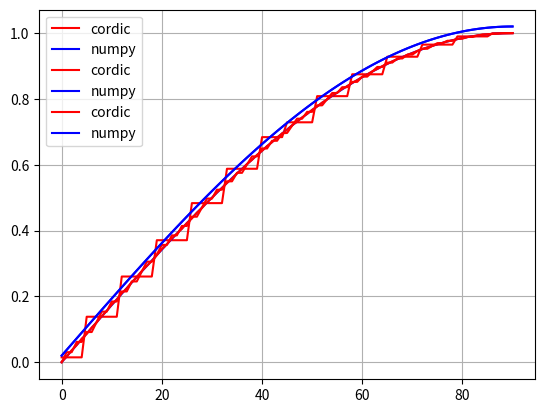

The matplotlib source for this figure:
import matplotlib.pyplot as plt
import numpy as np

data_10_iter=[
        [ 0,0.0011726802,1.0000761814,0.0011726802,0.0000761814,100.000,0.008],
        [ 1,0.0167806202,0.9999360752,0.0006717863,0.0000883801,4.003,0.009],
        [ 2,0.0363058568,0.9994176447,0.0014063601,0.0000268177,3.874,0.003],
        [ 3,0.0519144682,0.9987285075,0.0004214880,0.0000989728,0.812,0.010],
        [ 4,0.0714093909,0.9975241564,0.0016529171,0.0000398938,2.315,0.004],
        [ 5,0.0858859660,0.9963821278,0.0012697767,0.0001874297,1.478,0.019],
        [ 6,0.1053286152,0.9945147694,0.0008001519,0.0000071260,0.760,0.001],
        [ 7,0.1208522102,0.9927479474,0.0010171332,0.0002017957,0.842,0.020],
        [ 8,0.1401999641,0.9902008452,0.0010268631,0.0000672235,0.732,0.007],
        [ 9,0.1556537948,0.9878894877,0.0007806702,0.0002011471,0.502,0.020],
        [10,0.1749154013,0.9846615389,0.0012672237,0.0001462141,0.724,0.015],
        [11,0.1902784482,0.9818084619,0.0005305471,0.0001812785,0.279,0.018],
        [12,0.2092807371,0.9779342089,0.0013690463,0.0002133919,0.654,0.022],
        [13,0.2245344811,0.9745450275,0.0004165732,0.0001749627,0.186,0.018],
        [14,0.2435223655,0.9699745364,0.0016004699,0.0003211899,0.657,0.033],
        [15,0.2586475676,0.9660513338,0.0001714775,0.0001255075,0.066,0.013],
        [16,0.2774481762,0.9608206145,0.0018108204,0.0004410814,0.653,0.046],
        [17,0.2924243921,0.9563690285,0.0000526874,0.0000642725,0.018,0.007],
        [18,0.3073310520,0.9516834391,0.0016859423,0.0006269228,0.549,0.066],
        [19,0.3251452218,0.9457453825,0.0004229326,0.0002268069,0.130,0.024],
        [20,0.3435512762,0.9392157709,0.0015311329,0.0004768498,0.446,0.051],
        [21,0.3581836921,0.9337334665,0.0001842574,0.0001530400,0.051,0.016],
        [22,0.3763350045,0.9265666237,0.0017284111,0.0006172309,0.459,0.067],
        [23,0.3907657879,0.9205736488,0.0000346594,0.0000687953,0.009,0.007],
        [24,0.4050994316,0.9143567106,0.0016372115,0.0008112530,0.404,0.089],
        [25,0.4228792420,0.9062708704,0.0002609802,0.0000369167,0.062,0.004],
        [26,0.4368623186,0.8996138385,0.0015088282,0.0008197922,0.345,0.091],
        [27,0.4543481744,0.8909104782,0.0003576747,0.0000960460,0.079,0.011],
        [28,0.4682106568,0.8837038670,0.0012609060,0.0007562742,0.269,0.086],
        [29,0.4853645826,0.8743997745,0.0005549624,0.0002199326,0.114,0.025],
        [30,0.4989670003,0.8667096840,0.0010329997,0.0006842803,0.207,0.079],
        [31,0.5157967696,0.8568006981,0.0007586947,0.0003666026,0.147,0.043],
        [32,0.5291205039,0.8486372819,0.0007987604,0.0005891857,0.151,0.069],
        [33,0.5446674419,0.8387437758,0.0000284069,0.0000732079,0.005,0.009],
        [34,0.5577055299,0.8301314870,0.0014873735,0.0010939144,0.267,0.132],
        [35,0.5738098078,0.8190824429,0.0002333714,0.0000696014,0.041,0.008],
        [36,0.5865371490,0.8100172323,0.0012481033,0.0010002379,0.213,0.123],
        [37,0.6022307543,0.7984183504,0.0004157312,0.0002171596,0.069,0.027],
        [38,0.6146302652,0.7889127841,0.0010312101,0.0009020305,0.168,0.114],
        [39,0.6299202599,0.7767587849,0.0005998689,0.0003871766,0.095,0.050],
        [40,0.6418729918,0.7669112114,0.0009146178,0.0008667682,0.142,0.113],
        [41,0.6567280845,0.7542293861,0.0006690555,0.0004801942,0.102,0.064],
        [42,0.6684306187,0.7438778473,0.0006999876,0.0007330218,0.105,0.099],
        [43,0.6828308344,0.7306817333,0.0008324743,0.0006719683,0.122,0.092],
        [44,0.6941513412,0.7199358716,0.0005070292,0.0005960713,0.073,0.083],
        [45,0.7062435465,0.7080775359,0.0008632347,0.0009707547,0.122,0.137],
        [46,0.7199358716,0.6941513412,0.0005960713,0.0005070292,0.083,0.073],
        [47,0.7306817333,0.6828308344,0.0006719683,0.0008324743,0.092,0.122],
        [48,0.7438778473,0.6684306187,0.0007330218,0.0006999876,0.099,0.105],
        [49,0.7542293861,0.6567280845,0.0004801942,0.0006690555,0.064,0.102],
        [50,0.7669112114,0.6418729918,0.0008667682,0.0009146178,0.113,0.142],
        [51,0.7767587849,0.6299202599,0.0003871766,0.0005998689,0.050,0.095],
        [52,0.7889127841,0.6146302652,0.0009020305,0.0010312101,0.114,0.168],
        [53,0.7984183504,0.6022307543,0.0002171596,0.0004157312,0.027,0.069],
        [54,0.8100172323,0.5865371490,0.0010002379,0.0012481033,0.123,0.213],
        [55,0.8190824429,0.5738098078,0.0000696014,0.0002333714,0.008,0.041],
        [56,0.8301314870,0.5577055299,0.0010939144,0.0014873735,0.132,0.267],
        [57,0.8387437758,0.5446674419,0.0000732079,0.0000284069,0.009,0.005],
        [58,0.8486372819,0.5291205039,0.0005891857,0.0007987604,0.069,0.151],
        [59,0.8568006981,0.5157967696,0.0003666026,0.0007586947,0.043,0.147],
        [60,0.8667096840,0.4989670003,0.0006842803,0.0010329997,0.079,0.207],
        [61,0.8743997745,0.4853645826,0.0002199326,0.0005549624,0.025,0.114],
        [62,0.8837038670,0.4682106568,0.0007562742,0.0012609060,0.086,0.269],
        [63,0.8909104782,0.4543481744,0.0000960460,0.0003576747,0.011,0.079],
        [64,0.8996138385,0.4368623186,0.0008197922,0.0015088282,0.091,0.345],
        [65,0.9062708704,0.4228792420,0.0000369167,0.0002609802,0.004,0.062],
        [66,0.9143567106,0.4050994316,0.0008112530,0.0016372115,0.089,0.404],
        [67,0.9205736488,0.3907657879,0.0000687953,0.0000346594,0.007,0.009],
        [68,0.9265666237,0.3763350045,0.0006172309,0.0017284111,0.067,0.459],
        [69,0.9337334665,0.3581836921,0.0001530400,0.0001842574,0.016,0.051],
        [70,0.9392157709,0.3435512762,0.0004768498,0.0015311329,0.051,0.446],
        [71,0.9457453825,0.3251452218,0.0002268069,0.0004229326,0.024,0.130],
        [72,0.9516834391,0.3073310520,0.0006269228,0.0016859423,0.066,0.549],
        [73,0.9563690285,0.2924243921,0.0000642725,0.0000526874,0.007,0.018],
        [74,0.9608206145,0.2774481762,0.0004410814,0.0018108204,0.046,0.653],
        [75,0.9660513338,0.2586475676,0.0001255075,0.0001714775,0.013,0.066],
        [76,0.9699745364,0.2435223655,0.0003211899,0.0016004699,0.033,0.657],
        [77,0.9745450275,0.2245344811,0.0001749627,0.0004165732,0.018,0.186],
        [78,0.9779342089,0.2092807371,0.0002133919,0.0013690463,0.022,0.654],
        [79,0.9818084619,0.1902784482,0.0001812785,0.0005305471,0.018,0.279],
        [80,0.9846615389,0.1749154013,0.0001462141,0.0012672237,0.015,0.724],
        [81,0.9878894877,0.1556537948,0.0002011471,0.0007806702,0.020,0.502],
        [82,0.9902008452,0.1401999641,0.0000672235,0.0010268631,0.007,0.732],
        [83,0.9927479474,0.1208522102,0.0002017957,0.0010171332,0.020,0.842],
        [84,0.9945147694,0.1053286152,0.0000071260,0.0008001519,0.001,0.760],
        [85,0.9963821278,0.0858859660,0.0001874297,0.0012697767,0.019,1.478],
        [86,0.9975241564,0.0714093909,0.0000398938,0.0016529171,0.004,2.315],
        [87,0.9987285075,0.0519144682,0.0000989728,0.0004214880,0.010,0.812],
        [88,0.9994176447,0.0363058568,0.0000268177,0.0014063601,0.003,3.874],
        [89,0.9999360752,0.0167806202,0.0000883801,0.0006717863,0.009,4.003],
        [90,1.0000761814,0.0011726802,0.0000761814,0.0011726802,0.008,100.000],
]

data_7_iter=[
        [ 0,-0.0007804267,1.0000365088,0.0007804267,0.0000365088,100.000,0.004],
        [ 1,0.0304482262,0.9995731757,0.0129958198,0.0002745195,42.682,0.027],
        [ 2,0.0304482262,0.9995731757,0.0044512705,0.0001823486,14.619,0.018],
        [ 3,0.0616624000,0.9981339471,0.0093264438,0.0004955876,15.125,0.050],
        [ 4,0.0616624000,0.9981339471,0.0080940737,0.0005698969,13.126,0.057],
        [ 5,0.0917188201,0.9958219148,0.0045630774,0.0003727833,4.975,0.037],
        [ 6,0.0917188201,0.9958219148,0.0128096431,0.0013000194,13.966,0.131],
        [ 7,0.1227858857,0.9924702788,0.0009165423,0.0000758729,0.746,0.008],
        [ 8,0.1537180054,0.9881520140,0.0145449045,0.0021160547,9.462,0.214],
        [ 9,0.1537180054,0.9881520140,0.0027164596,0.0004636734,1.767,0.047],
        [10,0.1845151794,0.9828671205,0.0108670017,0.0019406325,5.889,0.197],
        [11,0.1845151794,0.9828671205,0.0062938160,0.0012399371,3.411,0.126],
        [12,0.2149984452,0.9766520857,0.0070867544,0.0014955150,3.296,0.153],
        [13,0.2149984452,0.9766520857,0.0099526092,0.0022820209,4.629,0.234],
        [14,0.2454064193,0.9694582597,0.0034845237,0.0008374666,1.420,0.086],
        [15,0.2454064193,0.9694582597,0.0134126258,0.0035324334,5.465,0.364],
        [16,0.2755601394,0.9613221300,0.0000772164,0.0000604340,0.028,0.006],
        [17,0.3054596055,0.9522436965,0.0130879007,0.0040610595,4.285,0.426],
        [18,0.3054596055,0.9522436965,0.0035573889,0.0011871802,1.165,0.125],
        [19,0.3269785335,0.9450707204,0.0014103790,0.0004478552,0.431,0.047],
        [20,0.3563451664,0.9343937876,0.0143250231,0.0052988332,4.020,0.567],
        [21,0.3563451664,0.9343937876,0.0020227831,0.0008133611,0.568,0.087],
        [22,0.3853498204,0.9228104594,0.0107432270,0.0043733952,2.788,0.474],
        [23,0.3853498204,0.9228104594,0.0053813081,0.0023056059,1.396,0.250],
        [24,0.4139924953,0.9103207357,0.0072558522,0.0032247219,1.753,0.354],
        [25,0.4139924953,0.9103207357,0.0086257664,0.0040129487,2.084,0.441],
        [26,0.4421081288,0.8970028040,0.0037369820,0.0017912423,0.845,0.200],
        [27,0.4421081288,0.8970028040,0.0118823710,0.0059962799,2.688,0.668],
        [28,0.4699168041,0.8827524145,0.0004452413,0.0001951784,0.095,0.022],
        [29,0.4972534587,0.8676477544,0.0124438385,0.0069719527,2.503,0.804],
        [30,0.4972534587,0.8676477544,0.0027465413,0.0016223506,0.552,0.187],
        [31,0.5241180928,0.8516888239,0.0090800179,0.0054784768,1.732,0.643],
        [32,0.5241180928,0.8516888239,0.0058011715,0.0036407278,1.107,0.427],
        [33,0.5495504483,0.8355045977,0.0049114133,0.0031659702,0.894,0.379],
        [34,0.5495504483,0.8355045977,0.0096424552,0.0064670252,1.755,0.774],
        [35,0.5753853244,0.8179274763,0.0018088881,0.0012245680,0.314,0.150],
        [36,0.5753853244,0.8179274763,0.0123999279,0.0089104819,2.155,1.089],
        [37,0.6006462467,0.7995609510,0.0011687765,0.0009254409,0.195,0.116],
        [38,0.6253332150,0.7804050219,0.0096717397,0.0076057317,1.547,0.975],
        [39,0.6253332150,0.7804050219,0.0039871761,0.0032590604,0.638,0.418],
        [40,0.6493054920,0.7605761014,0.0065178823,0.0054683417,1.004,0.719],
        [41,0.6493054920,0.7605761014,0.0067535370,0.0058665212,1.040,0.771],
        [42,0.6727507275,0.7399189730,0.0036201212,0.0032258525,0.538,0.436],
        [43,0.6727507275,0.7399189730,0.0092476326,0.0085652714,1.375,1.158],
        [44,0.6955281842,0.7185500491,0.0008698137,0.0007897513,0.125,0.110],
        [45,0.6964693296,0.7176378620,0.0106374516,0.0105310808,1.527,1.467],
        [46,0.7185500491,0.6955281842,0.0007897513,0.0008698137,0.110,0.125],
        [47,0.7399189730,0.6727507275,0.0085652714,0.0092476326,1.158,1.375],
        [48,0.7399189730,0.6727507275,0.0032258525,0.0036201212,0.436,0.538],
        [49,0.7605761014,0.6493054920,0.0058665212,0.0067535370,0.771,1.040],
        [50,0.7605761014,0.6493054920,0.0054683417,0.0065178823,0.719,1.004],
        [51,0.7804050219,0.6253332150,0.0032590604,0.0039871761,0.418,0.638],
        [52,0.7804050219,0.6253332150,0.0076057317,0.0096717397,0.975,1.547],
        [53,0.7995609510,0.6006462467,0.0009254409,0.0011687765,0.116,0.195],
        [54,0.8179274763,0.5753853244,0.0089104819,0.0123999279,1.089,2.155],
        [55,0.8179274763,0.5753853244,0.0012245680,0.0018088881,0.150,0.314],
        [56,0.8355045977,0.5495504483,0.0064670252,0.0096424552,0.774,1.755],
        [57,0.8355045977,0.5495504483,0.0031659702,0.0049114133,0.379,0.894],
        [58,0.8516888239,0.5241180928,0.0036407278,0.0058011715,0.427,1.107],
        [59,0.8516888239,0.5241180928,0.0054784768,0.0090800179,0.643,1.732],
        [60,0.8676477544,0.4972534587,0.0016223506,0.0027465413,0.187,0.552],
        [61,0.8676477544,0.4972534587,0.0069719527,0.0124438385,0.804,2.503],
        [62,0.8827524145,0.4699168041,0.0001951784,0.0004452413,0.022,0.095],
        [63,0.8970028040,0.4421081288,0.0059962799,0.0118823710,0.668,2.688],
        [64,0.8970028040,0.4421081288,0.0017912423,0.0037369820,0.200,0.845],
        [65,0.9103207357,0.4139924953,0.0040129487,0.0086257664,0.441,2.084],
        [66,0.9103207357,0.4139924953,0.0032247219,0.0072558522,0.354,1.753],
        [67,0.9228104594,0.3853498204,0.0023056059,0.0053813081,0.250,1.396],
        [68,0.9228104594,0.3853498204,0.0043733952,0.0107432270,0.474,2.788],
        [69,0.9343937876,0.3563451664,0.0008133611,0.0020227831,0.087,0.568],
        [70,0.9343937876,0.3563451664,0.0052988332,0.0143250231,0.567,4.020],
        [71,0.9450707204,0.3269785335,0.0004478552,0.0014103790,0.047,0.431],
        [72,0.9522436965,0.3054596055,0.0011871802,0.0035573889,0.125,1.165],
        [73,0.9522436965,0.3054596055,0.0040610595,0.0130879007,0.426,4.285],
        [74,0.9613221300,0.2755601394,0.0000604340,0.0000772164,0.006,0.028],
        [75,0.9694582597,0.2454064193,0.0035324334,0.0134126258,0.364,5.465],
        [76,0.9694582597,0.2454064193,0.0008374666,0.0034845237,0.086,1.420],
        [77,0.9766520857,0.2149984452,0.0022820209,0.0099526092,0.234,4.629],
        [78,0.9766520857,0.2149984452,0.0014955150,0.0070867544,0.153,3.296],
        [79,0.9828671205,0.1845151794,0.0012399371,0.0062938160,0.126,3.411],
        [80,0.9828671205,0.1845151794,0.0019406325,0.0108670017,0.197,5.889],
        [81,0.9881520140,0.1537180054,0.0004636734,0.0027164596,0.047,1.767],
        [82,0.9881520140,0.1537180054,0.0021160547,0.0145449045,0.214,9.462],
        [83,0.9924702788,0.1227858857,0.0000758729,0.0009165423,0.008,0.746],
        [84,0.9958219148,0.0917188201,0.0013000194,0.0128096431,0.131,13.966],
        [85,0.9958219148,0.0917188201,0.0003727833,0.0045630774,0.037,4.975],
        [86,0.9981339471,0.0616624000,0.0005698969,0.0080940737,0.057,13.126],
        [87,0.9981339471,0.0616624000,0.0004955876,0.0093264438,0.050,15.125],
        [88,0.9995731757,0.0304482262,0.0001823486,0.0044512705,0.018,14.619],
        [89,0.9995731757,0.0304482262,0.0002745195,0.0129958198,0.027,42.682],
        [90,1.0000365088,-0.0007804267,0.0000365088,0.0007804267,0.004,100.000]
]

data_5_iter=[
        [ 0,0.0148266602,0.9993168945,0.0148266602,0.0006831055, 100.000,   0.068],
        [ 1,0.0148266602,0.9993168945,0.0026257463,0.0005308006,  17.710,   0.053],
        [ 2,0.0148266602,0.9993168945,0.0200728365,0.0000739325, 135.383,   0.007],
        [ 3,0.0148266602,0.9993168945,0.0375092961,0.0006873598, 252.985,   0.069],
        [ 4,0.0148266602,0.9993168945,0.0549298136,0.0017528443, 370.480,   0.175],
        [ 5,0.1381844727,0.9898278320,0.0510287299,0.0063668661,  36.928,   0.643],
        [ 6,0.1381844727,0.9898278320,0.0336560094,0.0046940633,  24.356,   0.474],
        [ 7,0.1381844727,0.9898278320,0.0163151293,0.0027183196,  11.807,   0.275],
        [ 8,0.1381844727,0.9898278320,0.0009886283,0.0004402367,   0.715,   0.044],
        [ 9,0.1381844727,0.9898278320,0.0182499924,0.0021394914,  13.207,   0.216],
        [10,0.1381844727,0.9898278320,0.0354637050,0.0050200790,  25.664,   0.507],
        [11,0.1381844727,0.9898278320,0.0526245227,0.0082006486,  38.083,   0.828],
        [12,0.2603561523,0.9649190430,0.0524444615,0.0132285578,  20.143,   1.371],
        [13,0.2603561523,0.9649190430,0.0354050980,0.0094510218,  13.599,   0.979],
        [14,0.2603561523,0.9649190430,0.0184342567,0.0053766833,   7.080,   0.557],
        [15,0.2603561523,0.9649190430,0.0015371072,0.0010067833,   0.590,   0.104],
        [16,0.2603561523,0.9649190430,0.0152812035,0.0036573470,   5.869,   0.379],
        [17,0.2603561523,0.9649190430,0.0320155524,0.0086142870,  12.297,   0.893],
        [18,0.2603561523,0.9649190430,0.0486608420,0.0138625267,  18.690,   1.437],
        [19,0.3706665039,0.9281489258,0.0450983494,0.0173696498,  12.167,   1.871],
        [20,0.3706665039,0.9281489258,0.0286463606,0.0115436950,   7.728,   1.244],
        [21,0.3706665039,0.9281489258,0.0122985544,0.0054315007,   3.318,   0.585],
        [22,0.3706665039,0.9281489258,0.0039400895,0.0009650712,   1.063,   0.104],
        [23,0.3706665039,0.9281489258,0.0200646246,0.0076440723,   5.413,   0.824],
        [24,0.3706665039,0.9281489258,0.0360701392,0.0146034681,   9.731,   1.573],
        [25,0.3706665039,0.9281489258,0.0519517578,0.0218411387,  14.016,   2.353],
        [26,0.4833491211,0.8747729492,0.0449779743,0.0240210971,   9.305,   2.746],
        [27,0.4833491211,0.8747729492,0.0293586214,0.0162335750,   6.074,   1.856],
        [28,0.4833491211,0.8747729492,0.0138775583,0.0081746436,   2.871,   0.934],
        [29,0.4833491211,0.8747729492,0.0014604992,0.0001532421,   0.302,   0.018],
        [30,0.4833491211,0.8747729492,0.0166508789,0.0087475454,   3.445,   1.000],
        [31,0.4833491211,0.8747729492,0.0316889538,0.0176056485,   6.556,   2.013],
        [32,0.4833491211,0.8747729492,0.0465701431,0.0267248531,   9.635,   3.055],
        [33,0.5877288086,0.8083495117,0.0430897736,0.0303210562,   7.332,   3.751],
        [34,0.5877288086,0.8083495117,0.0285359051,0.0206880608,   4.855,   2.559],
        [35,0.5877288086,0.8083495117,0.0141523722,0.0108025326,   2.408,   1.336],
        [36,0.5877288086,0.8083495117,0.0000564437,0.0006674827,   0.010,   0.083],
        [37,0.5877288086,0.8083495117,0.0140862146,0.0097140017,   2.397,   1.202],
        [38,0.5877288086,0.8083495117,0.0279326667,0.0203387581,   4.753,   2.516],
        [39,0.5877288086,0.8083495117,0.0415915825,0.0312035503,   7.077,   3.860],
        [40,0.6838055664,0.7288786133,0.0410179567,0.0371658298,   5.998,   5.099],
        [41,0.6838055664,0.7288786133,0.0277465374,0.0258309669,   4.058,   3.544],
        [42,0.6838055664,0.7288786133,0.0146749600,0.0142662122,   2.146,   1.957],
        [43,0.6838055664,0.7288786133,0.0018072063,0.0024750883,   0.264,   0.340],
        [44,0.6838055664,0.7288786133,0.0108528041,0.0095388129,   1.587,   1.309],
        [45,0.7288786133,0.6838055664,0.0217718321,0.0233012148,   2.987,   3.408],
        [46,0.7288786133,0.6838055664,0.0095388129,0.0108528041,   1.309,   1.587],
        [47,0.7288786133,0.6838055664,0.0024750883,0.0018072063,   0.340,   0.264],
        [48,0.7288786133,0.6838055664,0.0142662122,0.0146749600,   1.957,   2.146],
        [49,0.7288786133,0.6838055664,0.0258309669,0.0277465374,   3.544,   4.058],
        [50,0.7288786133,0.6838055664,0.0371658298,0.0410179567,   5.099,   5.998],
        [51,0.8083495117,0.5877288086,0.0312035503,0.0415915825,   3.860,   7.077],
        [52,0.8083495117,0.5877288086,0.0203387581,0.0279326667,   2.516,   4.753],
        [53,0.8083495117,0.5877288086,0.0097140017,0.0140862146,   1.202,   2.397],
        [54,0.8083495117,0.5877288086,0.0006674827,0.0000564437,   0.083,   0.010],
        [55,0.8083495117,0.5877288086,0.0108025326,0.0141523722,   1.336,   2.408],
        [56,0.8083495117,0.5877288086,0.0206880608,0.0285359051,   2.559,   4.855],
        [57,0.8083495117,0.5877288086,0.0303210562,0.0430897736,   3.751,   7.332],
        [58,0.8747729492,0.4833491211,0.0267248531,0.0465701431,   3.055,   9.635],
        [59,0.8747729492,0.4833491211,0.0176056485,0.0316889538,   2.013,   6.556],
        [60,0.8747729492,0.4833491211,0.0087475454,0.0166508789,   1.000,   3.445],
        [61,0.8747729492,0.4833491211,0.0001532421,0.0014604992,   0.018,   0.302],
        [62,0.8747729492,0.4833491211,0.0081746436,0.0138775583,   0.934,   2.871],
        [63,0.8747729492,0.4833491211,0.0162335750,0.0293586214,   1.856,   6.074],
        [64,0.8747729492,0.4833491211,0.0240210971,0.0449779743,   2.746,   9.305],
        [65,0.9281489258,0.3706665039,0.0218411387,0.0519517578,   2.353,  14.016],
        [66,0.9281489258,0.3706665039,0.0146034681,0.0360701392,   1.573,   9.731],
        [67,0.9281489258,0.3706665039,0.0076440723,0.0200646246,   0.824,   5.413],
        [68,0.9281489258,0.3706665039,0.0009650712,0.0039400895,   0.104,   1.063],
        [69,0.9281489258,0.3706665039,0.0054315007,0.0122985544,   0.585,   3.318],
        [70,0.9281489258,0.3706665039,0.0115436950,0.0286463606,   1.244,   7.728],
        [71,0.9281489258,0.3706665039,0.0173696498,0.0450983494,   1.871,  12.167],
        [72,0.9649190430,0.2603561523,0.0138625267,0.0486608420,   1.437,  18.690],
        [73,0.9649190430,0.2603561523,0.0086142870,0.0320155524,   0.893,  12.297],
        [74,0.9649190430,0.2603561523,0.0036573470,0.0152812035,   0.379,   5.869],
        [75,0.9649190430,0.2603561523,0.0010067833,0.0015371072,   0.104,   0.590],
        [76,0.9649190430,0.2603561523,0.0053766833,0.0184342567,   0.557,   7.080],
        [77,0.9649190430,0.2603561523,0.0094510218,0.0354050980,   0.979,  13.599],
        [78,0.9649190430,0.2603561523,0.0132285578,0.0524444615,   1.371,  20.143],
        [79,0.9898278320,0.1381844727,0.0082006486,0.0526245227,   0.828,  38.083],
        [80,0.9898278320,0.1381844727,0.0050200790,0.0354637050,   0.507,  25.664],
        [81,0.9898278320,0.1381844727,0.0021394914,0.0182499924,   0.216,  13.207],
        [82,0.9898278320,0.1381844727,0.0004402367,0.0009886283,   0.044,   0.715],
        [83,0.9898278320,0.1381844727,0.0027183196,0.0163151293,   0.275,  11.807],
        [84,0.9898278320,0.1381844727,0.0046940633,0.0336560094,   0.474,  24.356],
        [85,0.9898278320,0.1381844727,0.0063668661,0.0510287299,   0.643,  36.928],
        [86,0.9993168945,0.0148266602,0.0017528443,0.0549298136,   0.175, 370.480],
        [87,0.9993168945,0.0148266602,0.0006873598,0.0375092961,   0.069, 252.985],
        [88,0.9993168945,0.0148266602,0.0000739325,0.0200728365,   0.007, 135.383],
        [89,0.9993168945,0.0148266602,0.0005308006,0.0026257463,   0.053,  17.710],
        [90,0.9993168945,0.0148266602,0.0006831055,0.0148266602,   0.068, 100.000],
]


def plot_results(data, filename, offset=0):
    a = np.array(data)

    plt.plot(a[:,0], a[:,1], "r-", label="cordic")
    plt.plot(a[:,0], offset+np.sin(np.deg2rad(a[:,0])), "b-", label="numpy")

    # přidání legendy
    plt.legend(loc="upper left")

    # povolení zobrazení mřížky
    plt.grid(True)

    # uložení do souboru
    plt.savefig(filename)

    # zobrazení grafu
    plt.show()


# vysledky
plot_results(data_5_iter, "cordic_5_iterations.png", offset=0)
plot_results(data_7_iter, "cordic_7_iterations.png", offset=0.02)
plot_results(data_10_iter, "cordic_10_iterations.png", offset=0.02)
